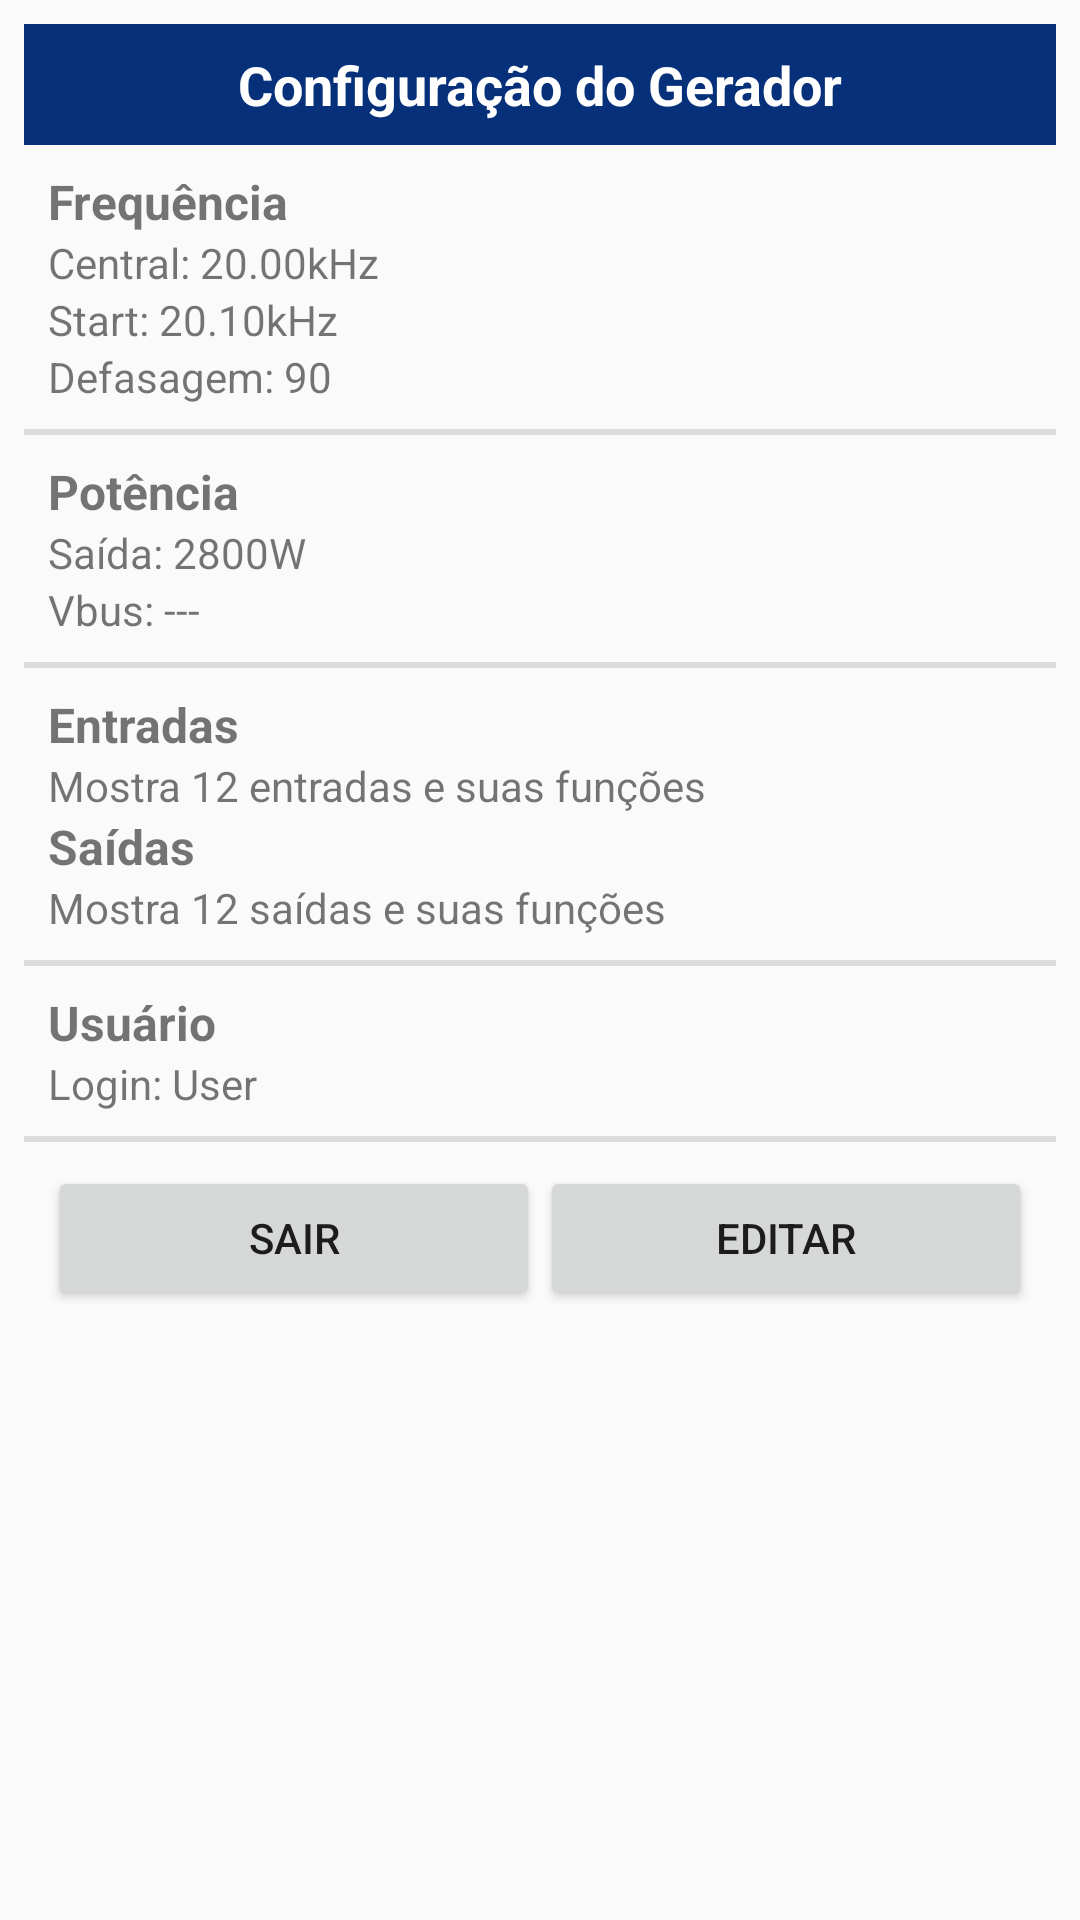

The Android layout XML behind this screen, and the referenced resources:
<!-- AndroidManifest.xml: application theme AppTheme -->
<!-- res/layout/config_list.xml -->
<?xml version="1.0" encoding="utf-8"?>
<ScrollView xmlns:android="http://schemas.android.com/apk/res/android"
    android:layout_width="match_parent"
    android:layout_height="wrap_content"
    android:padding="8dp">

    <LinearLayout
        android:layout_width="match_parent"
        android:layout_height="wrap_content"
        android:orientation="vertical">

        <TextView
            android:layout_width="match_parent"
            android:layout_height="wrap_content"
            android:background="@color/colorPrimary"
            android:gravity="center"
            android:text="Configuração do Gerador"
            android:textColor="@color/white"
            android:textSize="18sp"
            android:textStyle="bold"
            android:padding="8dp"/>

        
        <LinearLayout
            android:layout_width="match_parent"
            android:layout_height="wrap_content"
            android:orientation="vertical"
            android:padding="8dp">

            <TextView
                android:layout_width="wrap_content"
                android:layout_height="wrap_content"
                android:text="Frequência"
                android:textSize="16sp"
                android:textStyle="bold" />

            <TextView
                android:id="@+id/freqCentral"
                android:layout_width="wrap_content"
                android:layout_height="wrap_content"
                android:text="Central: 20.00kHz"/>

            <TextView
                android:id="@+id/freqStart"
                android:layout_width="wrap_content"
                android:layout_height="wrap_content"
                android:text="Start: 20.10kHz"/>

            <TextView
                android:id="@+id/defasagem"
                android:layout_width="wrap_content"
                android:layout_height="wrap_content"
                android:text="Defasagem: 90"/>
        </LinearLayout>
        <View
            android:layout_width="match_parent"
            android:layout_height="2dp"
            android:layout_weight="1"
            android:background="?android:attr/listDivider" />
        
        <LinearLayout
            android:layout_width="match_parent"
            android:layout_height="wrap_content"
            android:orientation="vertical"
            android:padding="8dp">

            <TextView
                android:layout_width="wrap_content"
                android:layout_height="wrap_content"
                android:text="Potência"
                android:textSize="16sp"
                android:textStyle="bold"/>

            <TextView
                android:id="@+id/potenciaSaida"
                android:layout_width="wrap_content"
                android:layout_height="wrap_content"
                android:text="Saída: 2800W"/>

            <TextView
                android:id="@+id/vbus"
                android:layout_width="wrap_content"
                android:layout_height="wrap_content"
                android:text="Vbus: ---"/>
        </LinearLayout>
        <View
            android:layout_width="match_parent"
            android:layout_height="2dp"
            android:layout_weight="1"
            android:background="?android:attr/listDivider" />
        
        <LinearLayout
            android:layout_width="match_parent"
            android:layout_height="wrap_content"
            android:orientation="vertical"
            android:padding="8dp">

            <TextView
                android:layout_width="wrap_content"
                android:layout_height="wrap_content"
                android:text="Entradas"
                android:textSize="16sp"
                android:textStyle="bold"/>

            <TextView
                android:id="@+id/entradasInfo"
                android:layout_width="wrap_content"
                android:layout_height="wrap_content"
                android:text="Mostra 12 entradas e suas funções" />

            <TextView
                android:layout_width="wrap_content"
                android:layout_height="wrap_content"
                android:text="Saídas"
                android:textSize="16sp"
                android:textStyle="bold"/>

            <TextView
                android:id="@+id/saidasInfo"
                android:layout_width="wrap_content"
                android:layout_height="wrap_content"
                android:text="Mostra 12 saídas e suas funções"/>
        </LinearLayout>
        <View
            android:layout_width="match_parent"
            android:layout_height="2dp"
            android:layout_weight="1"
            android:background="?android:attr/listDivider" />
        
        <LinearLayout
            android:layout_width="match_parent"
            android:layout_height="wrap_content"
            android:orientation="vertical"
            android:padding="8dp">

            <TextView
                android:layout_width="wrap_content"
                android:layout_height="wrap_content"
                android:text="Usuário"
                android:textSize="16sp"
                android:textStyle="bold"/>

            <TextView
                android:id="@+id/loginUser"
                android:layout_width="wrap_content"
                android:layout_height="wrap_content"
                android:text="Login: User"/>
        </LinearLayout>
        <View
            android:layout_width="match_parent"
            android:layout_height="2dp"
            android:layout_weight="1"
            android:background="?android:attr/listDivider" />
        
        <LinearLayout
            android:layout_width="match_parent"
            android:layout_height="wrap_content"
            android:orientation="horizontal"
            android:gravity="center"
            android:padding="8dp">

            <Button
                android:id="@+id/btnSair"
                android:layout_width="0dp"
                android:layout_height="wrap_content"
                android:layout_weight="1"
                android:text="Sair"/>

            <Button
                android:id="@+id/btnEditar"
                android:layout_width="0dp"
                android:layout_height="wrap_content"
                android:layout_weight="1"
                android:text="Editar"/>
        </LinearLayout>

    </LinearLayout>
</ScrollView>
<!-- resources referenced by this layout -->
<resources>
  <color name="colorPrimary">#06317A</color>
  <color name="white">#FFFFFFFF</color>
  <style name="AppTheme" parent="Theme.AppCompat.DayNight.NoActionBar">
          
          <item name="android:windowNoTitle">true</item>
          
          <item name="android:windowFullscreen">true</item>
  
  
          <item name="colorPrimary">@color/colorPrimary</item>
          <item name="colorPrimaryDark">@color/colorPrimaryDark</item>
          <item name="colorAccent">@color/colorAccent</item>
      </style>
  <color name="colorPrimaryDark">#094AB8</color>
  <color name="colorAccent">#0A53D0</color>
</resources>
